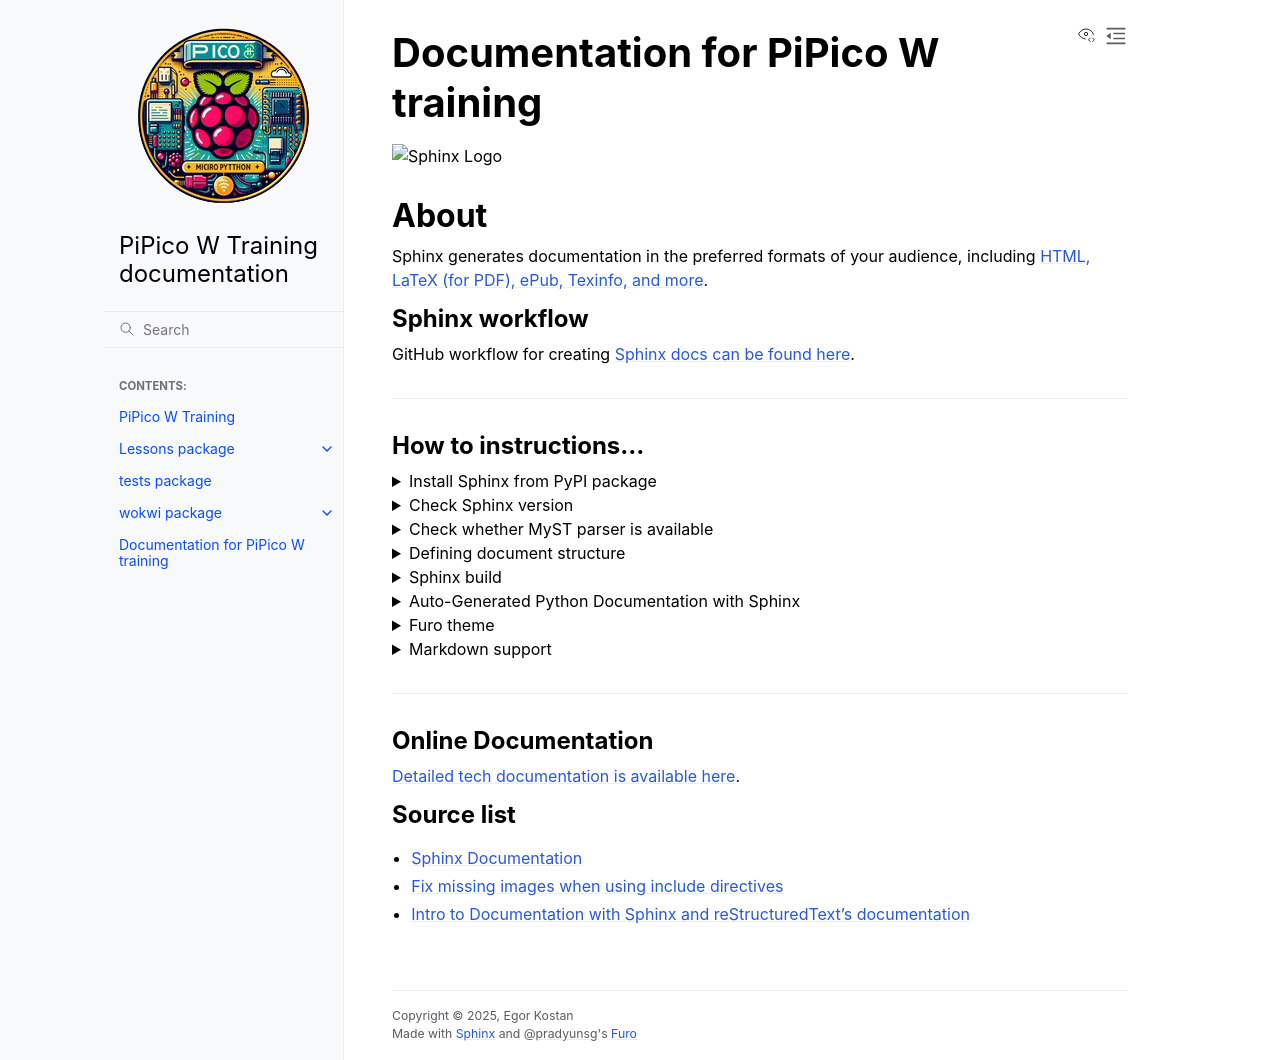

repository: ikostan/pico · page: README.html · generator: sphinx

# Documentation for PiPico W training

![Sphinx Logo](https://github.com/ikostan/pico/blob/master/img/sphinxdoclogo.png)

## About

Sphinx generates documentation in the preferred formats of your audience,
including [HTML, LaTeX (for PDF), ePub, Texinfo, and more](https://www.sphinx-doc.org/en/master/index.html#).

### Sphinx workflow

GitHub workflow for creating [Sphinx docs can be found here](https://github.com/ikostan/pico/blob/master/.github/workflows/sphinx_docs.yml).

---
### How to instructions...
<!-- markdownlint-disable MD040 MD033 MD013 MD029 -->
<details>
  <summary>Install Sphinx from PyPI package</summary>
<br/>
Sphinx packages are published on the Python Package Index (PyPI).
The preferred tool for installing packages from PyPI is pip, which is
included in all modern versions of Python.

1. Open CMD
2. Run:

```bash
 python -m pip install -U sphinx
 python -m pip install sphinx_rtd_theme
 python -m pip install --upgrade myst-parser
 python -m pip install commonmark
 python -m pip install docutils
```
</details>

<details>
  <summary>Check Sphinx version</summary>
<br/>

1. Open CMD
2. Run:

```bash
sphinx-build --version
sphinx-quickstart --version
```
</details>

<details>
  <summary>Check whether MyST parser is available</summary>
<br/>

1. Open CMD
2. Run: 

```bash
python -c "import myst_parser"
```
</details>

<details>
  <summary>Defining document structure</summary>
<br/>
Sphinx comes with a script called sphinx-quickstart that sets up a source
directory and creates a default conf.py with the most useful configuration
values from a few questions it asks you.

1. Open CMD:
2. Run:

```bash
sphinx-quickstart
```
</details>

<details>
  <summary>Sphinx build</summary>
<br/>

1. Open CMD
2. Run:

```bash
sphinx-build docs docs/_build --verbose
```
</details>

<details>
  <summary>Auto-Generated Python Documentation with Sphinx</summary>
<br/>
Step by step:

- Open CMD
- Go to `docs` directory
- Run:

```bash 
make clean
```

- Run: 

```bash
sphinx-apidoc -F -P -o . ..
```

- Add doc files name into relevant doc rst file
- Run: 

```bash
make html
```
</details>

<details>
  <summary>Furo theme</summary>
<br/>
A clean customisable Sphinx documentation theme.

Furo is distributed on PyPI. To use the theme in your Sphinx project:

1. Install Furo in documentation’s build environment.
```bash
pip install furo
```
2. Update the html_theme in `conf.py`.
```bash
html_theme = "furo"
```
3. Your Sphinx documentation’s HTML pages will now be generated with this theme!

[Source](https://pradyunsg.me/furo/)
</details>

<details>
  <summary>Markdown support</summary>
<br/>
To configure your Sphinx project for Markdown support, proceed as follows:

1. Install the Markdown parser MyST-Parser:
```bash
pip install --upgrade myst-parser
```
2. Add myst_parser to the list of configured extensions:
```bash
extensions = ['myst_parser']
```
3. If you want to use Markdown files with extensions other than .md, 
   adjust the source_suffix variable. The following example configures
   Sphinx to parse all files with the extensions .md and .txt as Markdown:
```bash
source_suffix = {
    '.rst': 'restructuredtext',
    '.txt': 'markdown',
    '.md': 'markdown',
}
```
4. You can further configure MyST-Parser to allow custom syntax that 
   standard CommonMark doesn’t support. Read more in the MyST-Parser documentation.

[Source](https://www.sphinx-doc.org/en/master/usage/markdown.html)
</details>
<!-- markdownlint-restore MD040 MD033 MD013 MD029 -->

---
### Online Documentation

[Detailed tech documentation is available here](https://ikostan.github.io/pico/).

### Source list

- [Sphinx Documentation](https://www.sphinx-doc.org/en/master/index.html)
- [Fix missing images when using include directives](https://stackoverflow.com/questions/50261137/docs-missing-images-when-using-include-directives-rst-sphinx)
- [Intro to Documentation with Sphinx and reStructuredText’s documentation](https://sphinx-intro-tutorial.readthedocs.io/en/latest/index.html)
